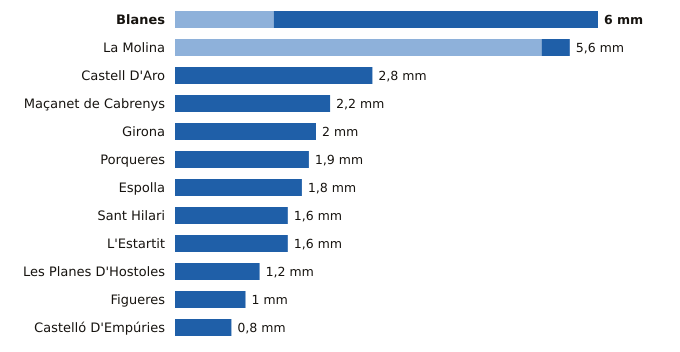

The table this chart was drawn from, first rows:
estacion, provincia, indicativo, mm_6_dias_anteriores, mm_hoy, mm_7_dias, horas_de_hoy
Blanes, Girona, 0281Y, 1.4, 4.6, 6.0, 6
La Molina, Girona, 9585, 5.2, 0.4, 5.6, 7
Castell D'Aro, Girona, 0284X, 0.0, 2.8, 2.8, 6
Maçanet de Cabrenys, Girona, 0413A, 0.0, 2.2, 2.2, 6
Girona, Girona, 0370E, 0.0, 2.0, 2.0, 7
Porqueres, Girona, 0372C, 0.0, 1.9, 1.9, 7
Espolla, Girona, 0421X, 0.0, 1.8, 1.8, 6
Sant Hilari, Girona, 0363X, 0.0, 1.6, 1.6, 6
L'Estartit, Girona, 0385X, 0.0, 1.6, 1.6, 7
Les Planes D'Hostoles, Girona, 0360X, 0.0, 1.2, 1.2, 7
Figueres, Girona, 0429X, 0.0, 1.0, 1.0, 7
Castelló D'Empúries, Girona, 0411X, 0.0, 0.8, 0.8, 6
